Photos from the image-classification dataset "crop_images" in the GitHub repository tadhglooram93/EOU-ML-Workshop. Its 2 classes are: alfalfa, garbanzo.

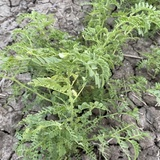
Label: garbanzo

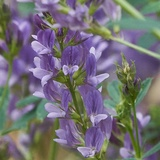
Label: alfalfa

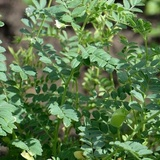
Label: garbanzo

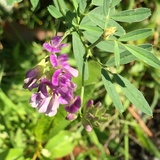
Label: alfalfa

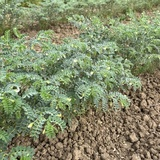
Label: garbanzo

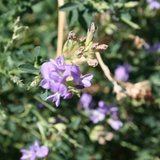
Label: alfalfa
